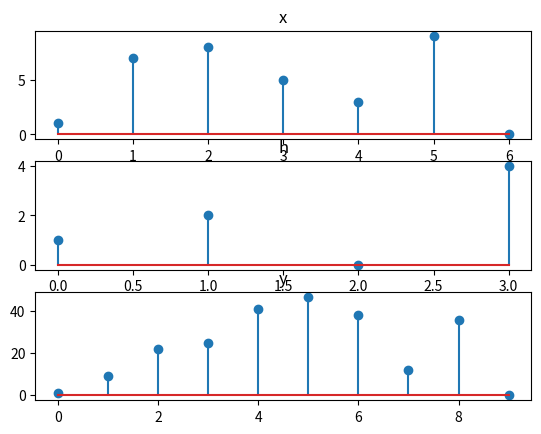

Generate this figure with matplotlib:
import numpy as np
import matplotlib.pyplot as plt
def tlc(x, h):
    len_x = len(x)
    len_h = len(h)
    len_y = len_x + len_h - 1
    toeplitz_matrix = np.zeros((len_y, len_x))
    for i in range(len_y):
        for j in range(len_x):
            if 0 <= i - j < len_h:
                toeplitz_matrix[i][j] = h[i - j]
    y = toeplitz_matrix @ x
    return y

x = [1,7,8,5,3,9,0] 
h = [1,2,0,4]
y=tlc(x,h)
print(y)
plt.subplot(3,1,1)
plt.stem(x)
plt.title('x')
plt.subplot(3,1,2)
plt.stem(h)
plt.title('h')
plt.subplot(3,1,3)
plt.stem(y)
plt.title('y')

plt.show()